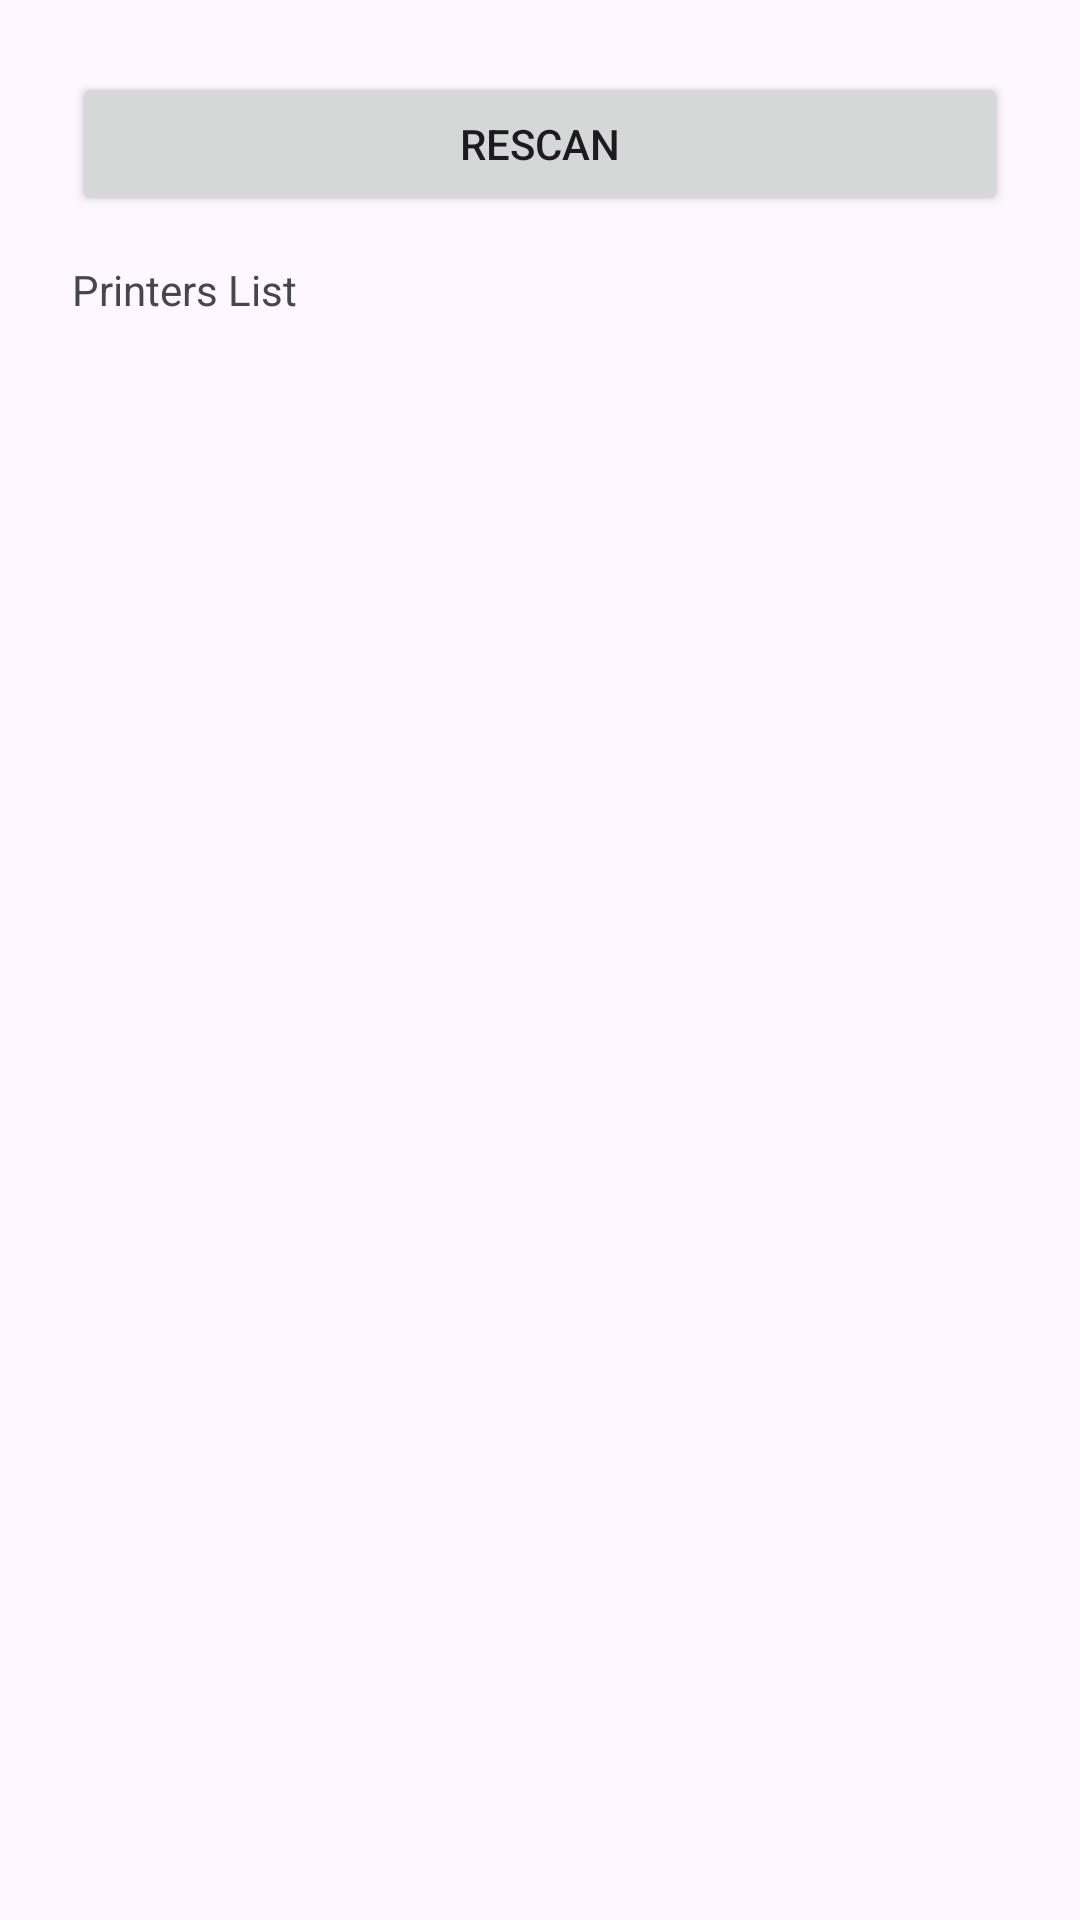

Write the Android layout XML for this screen, with the resource values it uses.
<!-- AndroidManifest.xml: application theme Theme.EpsonSample -->
<!-- res/layout/activity_main.xml -->
<?xml version="1.0" encoding="utf-8"?>
<LinearLayout xmlns:android="http://schemas.android.com/apk/res/android"
    xmlns:tools="http://schemas.android.com/tools"
    android:layout_width="match_parent"
    android:layout_height="match_parent"
    android:padding="24dp"
    android:orientation="vertical">

    <Button
        android:layout_width="match_parent"
        android:layout_height="wrap_content"
        android:text="Rescan"
        android:id="@+id/btnRestart"
        android:layout_marginBottom="10dp" />

    <TextView
        android:layout_width="wrap_content"
        android:layout_height="wrap_content"
        android:text="Printers List"
        android:id="@+id/txtList"
        android:layout_marginTop="5dp"
        android:layout_marginBottom="8dp"/>

    <ListView
        android:id="@+id/lstReceiveData"
        android:layout_width="match_parent"
        android:layout_height="wrap_content"
        android:cacheColorHint="#ffffff">
    </ListView>

</LinearLayout>
<!-- resources referenced by this layout -->
<resources>
  <style name="Theme.EpsonSample" parent="Base.Theme.EpsonSample" />
  <style name="Base.Theme.EpsonSample" parent="Theme.Material3.DayNight.NoActionBar">
          
          
      </style>
</resources>
